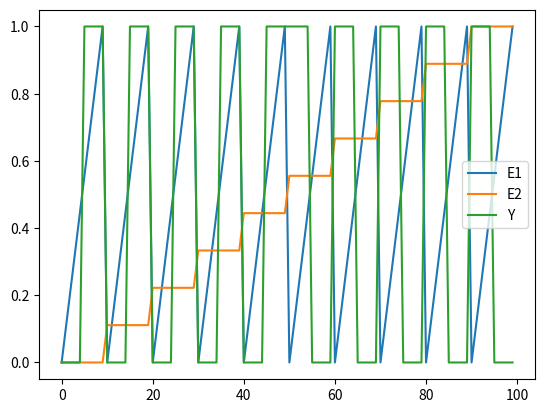
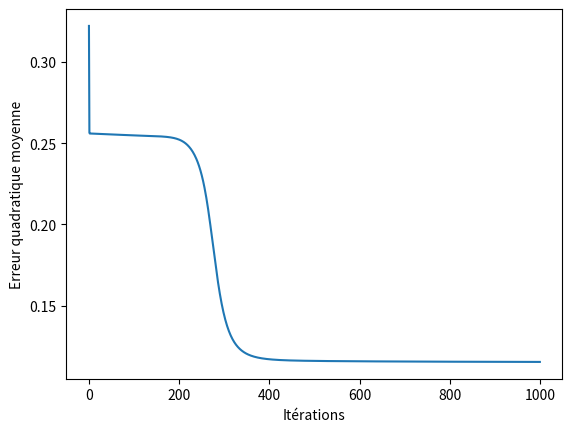
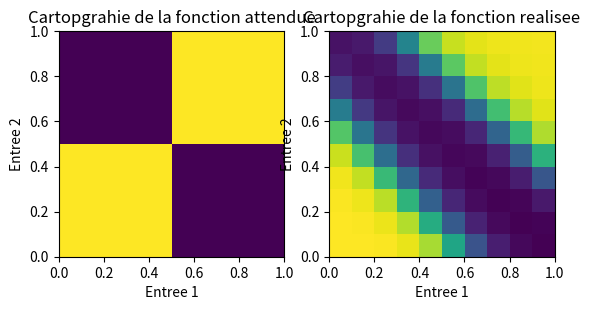

Recreate these plots in Python, in order.
import numpy as np
import matplotlib.pyplot as plt

# Définition des exemples entrées / sorties
# Couples de valeurs en entrée :
# [0,0], [0.1,0], [0.2,0], ... [0.9,0], [1,0], [0,0.1], [0.1,0.1], ...

E1 = np.repeat(np.linspace(0, 1, 10).reshape([1, 10]), 10, axis=0)
E1 = E1.reshape(100)
E2 = np.repeat(np.linspace(0,1,10),10)
E = np.array([E1,E2])

# Sorties correspondantes
# 0, 0, 0, ... 1, 1, 0, 0, ...
Y = np.zeros(E.shape[1])
for n_exe in range(0, E.shape[1]):
    if (E[0, n_exe]>=0.5 and E[1,n_exe]<0.5) or (E[0, n_exe]<0.5 and E[1,n_exe]>=0.5):
        Y[n_exe] = 1

plt.figure()
plt.plot(E[0,:])
plt.plot(E[1,:])
plt.plot(Y)
plt.legend(('E1','E2','Y'))

# Définition du réseau de neurones
V = np.random.rand(3,3)                             # 3 (2+1) valeurs en entrée et 3 neurones cachés
W = np.random.rand(1,4)                             # 4 (3+1) valeurs en entrée de la couche de sortie

# Algorithme d'entrainement
N_iteration = 1000
N_exemples = E.shape[1]
alpha = 0.2
Err_quad_moyenne = np.zeros(N_iteration)
for n_ite in range(0,N_iteration):
    for n_exe in range(0,N_exemples):
        input = np.concatenate(([1], E[:, n_exe]))  # Ajout de la valeur en entrée 1 pour calculer les biais
        # Calculer la sortie de la couche 1
        Sv = 1/(1+np.exp(-np.dot(V,input)))
        Sv = np.concatenate(([1],Sv))
        # Calculer la sortie de la couche 2
        Sw = 1/(1+np.exp(-np.dot(W,Sv)))
        # Calculer l'erreur commise par le réseau
        Err_quad_moyenne[n_ite] = Err_quad_moyenne[n_ite] + (Y[n_exe]-Sw)**2
        # Calculer les correcteurs
        delta_W = Sw*(1-Sw)*(Y[n_exe]-Sw)
        delta_V = Sv*(1-Sv)*(W*delta_W)
        # Mise à jour des poids du réseau
        V = V + alpha*np.dot(delta_V[:,1:].transpose(),input.reshape(1,3))
        W = W + alpha*delta_W*Sv
    Err_quad_moyenne[n_ite] = Err_quad_moyenne[n_ite]/N_exemples

plt.figure()
plt.plot(Err_quad_moyenne)
plt.ylabel('Erreur quadratique moyenne')
plt.xlabel('Itérations')
plt.show()

prediction = np.zeros([10,10])
attendue = np.zeros([10, 10])

for ii in range(0,10):
    for kk in range(0,10):
        input = np.concatenate(([1], E[:, kk+ii*10]))  # Ajout de la valeur en entrée 1 pour calculer les biais
        # Calculer la sortie de la couche 1
        Sv = 1/(1+np.exp(-np.dot(V,input)))
        Sv = np.concatenate(([1],Sv))
        # Calculer la sortie de la couche 2
        Sw = 1/(1+np.exp(-np.dot(W,Sv)))
        prediction[ii,kk] = Sw
        if (E[0, ii] >= 0.5 and E[0, kk] < 0.5) or (E[0, ii] < 0.5 and E[0, kk] >= 0.5):
            attendue[ii, kk] = 1

    plt.figure(4)
    plt.subplot(1, 2, 1)
    plt.imshow(attendue, extent=[0, 1, 0, 1])
    plt.title('Cartopgrahie de la fonction attendue')
    plt.xlabel('Entree 1')
    plt.ylabel('Entree 2')

    plt.subplot(1, 2, 2)
    plt.imshow(prediction, extent=[0, 1, 0, 1])
    plt.title('Cartopgrahie de la fonction realisee')
    plt.xlabel('Entree 1')
    plt.ylabel('Entree 2')
    plt.show()